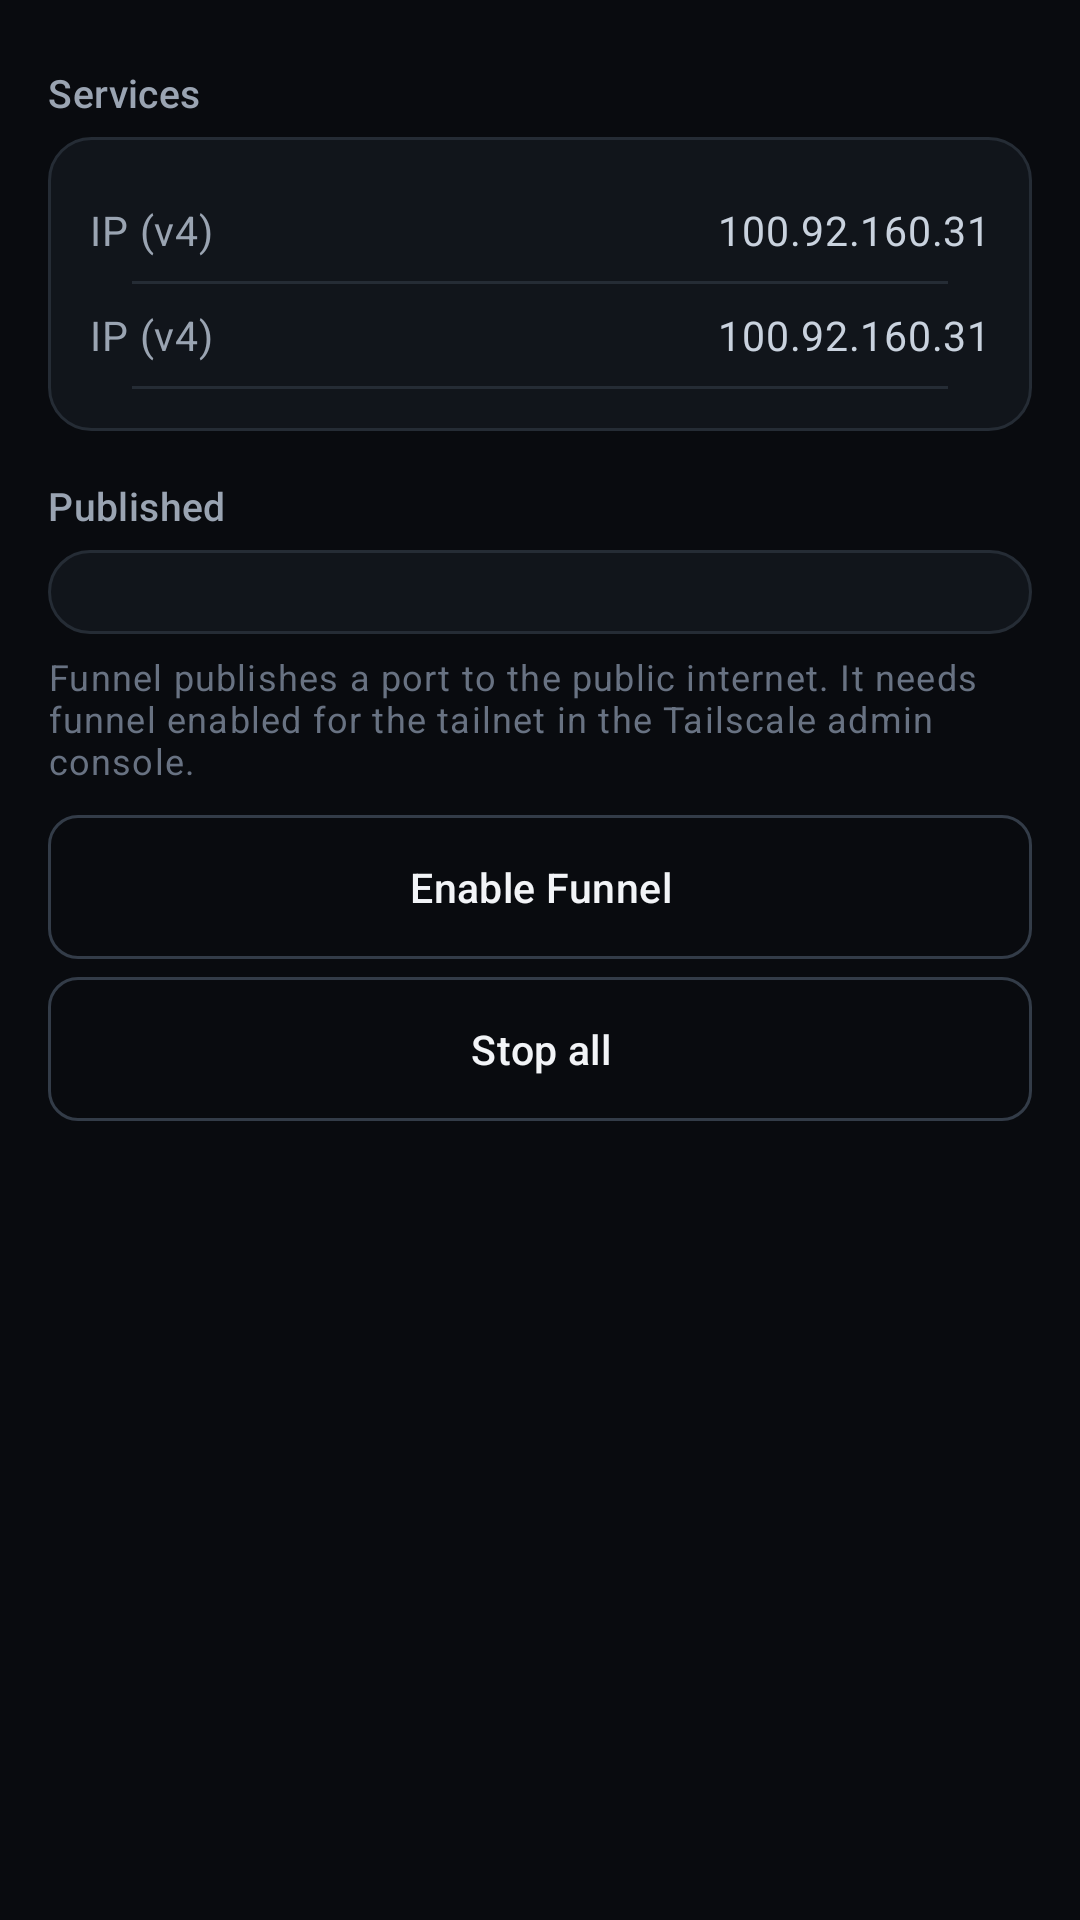

Android layout source for this screen:
<!-- AndroidManifest.xml: application theme Theme.EarthQuack -->
<!-- res/layout/fragment_serve.xml -->
<?xml version="1.0" encoding="utf-8"?>
<ScrollView xmlns:android="http://schemas.android.com/apk/res/android"
    xmlns:app="http://schemas.android.com/apk/res-auto"
    xmlns:tools="http://schemas.android.com/tools"
    android:layout_width="match_parent"
    android:layout_height="match_parent"
    android:background="@color/eq_background"
    android:fillViewport="true"
    android:scrollbars="none">

    <LinearLayout
        android:layout_width="match_parent"
        android:layout_height="wrap_content"
        android:orientation="vertical"
        android:paddingStart="@dimen/eq_gutter"
        android:paddingEnd="@dimen/eq_gutter"
        android:paddingTop="@dimen/eq_gap_sm"
        android:paddingBottom="@dimen/eq_gap_xl">

        <include
            android:id="@+id/statusBanner"
            layout="@layout/partial_status_banner" />

        <LinearLayout style="@style/Widget.Eq.SectionHeader">

            <TextView
                android:layout_width="0dp"
                android:layout_height="wrap_content"
                android:layout_weight="1"
                android:text="@string/serve_services_header"
                android:textAppearance="@style/TextAppearance.Eq.SectionHeader" />
        </LinearLayout>

        <LinearLayout
            style="@style/Widget.Eq.Card"
            android:orientation="vertical">

            <include android:id="@+id/rowSftp" layout="@layout/partial_detail_row" />
            <View style="@style/Widget.Eq.Divider.Inset" />
            <include android:id="@+id/rowClipboard" layout="@layout/partial_detail_row" />
            <View style="@style/Widget.Eq.Divider.Inset" />
        </LinearLayout>

        <LinearLayout style="@style/Widget.Eq.SectionHeader">

            <TextView
                android:layout_width="0dp"
                android:layout_height="wrap_content"
                android:layout_weight="1"
                android:text="@string/serve_published_header"
                android:textAppearance="@style/TextAppearance.Eq.SectionHeader" />
        </LinearLayout>

        <LinearLayout
            android:id="@+id/cardPublished"
            style="@style/Widget.Eq.Card"
            android:orientation="vertical" />

        <TextView
            android:layout_width="match_parent"
            android:layout_height="wrap_content"
            android:layout_marginTop="@dimen/eq_gap_sm"
            android:text="@string/serve_funnel_note"
            android:textAppearance="@style/TextAppearance.Eq.Meta" />

        <com.google.android.material.button.MaterialButton
            android:id="@+id/btnFunnel"
            style="@style/Widget.Eq.Button.Outlined"
            android:layout_width="match_parent"
            android:layout_height="wrap_content"
            android:layout_marginTop="@dimen/eq_gap_md"
            android:text="@string/serve_funnel_enable" />

        <com.google.android.material.button.MaterialButton
            android:id="@+id/btnStopAll"
            style="@style/Widget.Eq.Button.Outlined"
            android:layout_width="match_parent"
            android:layout_height="wrap_content"
            android:layout_marginTop="@dimen/eq_gap_sm"
            android:text="@string/serve_stop_all" />

    </LinearLayout>
</ScrollView>
<!-- res/layout/partial_status_banner.xml (included above) -->
<?xml version="1.0" encoding="utf-8"?>
<LinearLayout xmlns:android="http://schemas.android.com/apk/res/android"
    xmlns:tools="http://schemas.android.com/tools"
    android:id="@+id/statusBanner"
    android:layout_width="match_parent"
    android:layout_height="wrap_content"
    android:orientation="vertical"
    android:background="@color/eq_warning_dim"
    android:padding="@dimen/eq_gap_md"
    android:visibility="gone"
    tools:visibility="visible">

    <TextView
        android:id="@+id/bannerText"
        android:layout_width="match_parent"
        android:layout_height="wrap_content"
        android:textColor="@color/eq_warning"
        android:textAppearance="@style/TextAppearance.Eq.RowSubtitle"
        tools:text="Tailscale needs you to sign in again." />

    <com.google.android.material.button.MaterialButton
        android:id="@+id/bannerAction"
        style="@style/Widget.Eq.Button.Text"
        android:layout_width="wrap_content"
        android:layout_height="wrap_content"
        android:layout_marginStart="@dimen/eq_gap_xs"
        android:layout_marginTop="@dimen/eq_gap_xs"
        android:visibility="gone"
        tools:text="Sign in"
        tools:visibility="visible" />

</LinearLayout>
<!-- res/layout/partial_detail_row.xml (included above) -->
<?xml version="1.0" encoding="utf-8"?>
<LinearLayout xmlns:android="http://schemas.android.com/apk/res/android"
    xmlns:tools="http://schemas.android.com/tools"
    style="@style/Widget.Eq.RowStatic"
    android:minHeight="34dp">

    <TextView
        android:id="@+id/label"
        android:layout_width="0dp"
        android:layout_height="wrap_content"
        android:layout_weight="1"
        android:textAppearance="@style/TextAppearance.Eq.RowLabel"
        tools:text="IP (v4)" />

    <TextView
        android:id="@+id/value"
        android:layout_width="wrap_content"
        android:layout_height="wrap_content"
        android:layout_marginStart="@dimen/eq_gap_md"
        android:gravity="end"
        android:textAppearance="@style/TextAppearance.Eq.RowValue"
        tools:text="100.92.160.31" />

</LinearLayout>
<!-- resources referenced by this layout -->
<resources>
  <color name="eq_background">#090B0F</color>
  <color name="eq_warning">#FFB454</color>
  <color name="eq_warning_dim">#33260F</color>
  <dimen name="eq_gap_md">10dp</dimen>
  <dimen name="eq_gap_sm">6dp</dimen>
  <dimen name="eq_gap_xl">24dp</dimen>
  <dimen name="eq_gap_xs">2dp</dimen>
  <dimen name="eq_gutter">16dp</dimen>
  <string name="serve_funnel_enable">Enable Funnel</string>
  <string name="serve_funnel_note">Funnel publishes a port to the public internet. It needs funnel enabled for the tailnet in the Tailscale admin console.</string>
  <string name="serve_published_header">Published</string>
  <string name="serve_services_header">Services</string>
  <string name="serve_stop_all">Stop all</string>
  <style name="TextAppearance.Eq.Meta" parent="TextAppearance.Material3.BodySmall">
          <item name="android:textSize">12sp</item>
          <item name="android:textColor">@color/eq_text_muted</item>
      </style>
  <style name="TextAppearance.Eq.RowLabel" parent="TextAppearance.Material3.BodyMedium">
          <item name="android:textSize">13.5sp</item>
          <item name="android:textColor">@color/eq_text_secondary</item>
      </style>
  <style name="TextAppearance.Eq.RowSubtitle" parent="TextAppearance.Material3.BodySmall">
          <item name="android:textSize">12.5sp</item>
          <item name="android:textColor">@color/eq_text_muted</item>
          <item name="android:lineSpacingMultiplier">1.15</item>
      </style>
  <style name="TextAppearance.Eq.RowValue" parent="TextAppearance.Material3.BodyMedium">
          <item name="android:textSize">13.5sp</item>
          <item name="android:textColor">@color/eq_text_value</item>
          <item name="android:fontFamily">monospace</item>
      </style>
  <style name="Widget.Eq.RowStatic">
          <item name="android:layout_width">match_parent</item>
          <item name="android:layout_height">wrap_content</item>
          <item name="android:minHeight">36dp</item>
          <item name="android:orientation">horizontal</item>
          <item name="android:gravity">center_vertical</item>
      </style>
  <color name="eq_text_muted">#687282</color>
  <color name="eq_text_secondary">#9AA4B2</color>
  <color name="eq_text_value">#C9D2DE</color>
  <style name="TextAppearance.Eq.Button" parent="TextAppearance.Material3.LabelLarge">
          <item name="android:textSize">13.5sp</item>
          <item name="android:fontFamily">sans-serif-medium</item>
          <item name="android:letterSpacing">0.01</item>
      </style>
  <color name="eq_text_primary">#F2F4F7</color>
  <color name="eq_border_strong">#333C48</color>
  <dimen name="eq_radius_sm">10dp</dimen>
  <dimen name="eq_touch_min">48dp</dimen>
  <color name="eq_primary">#2F8CFF</color>
  <!-- drawable bg_eq_card (drawable) -->
  <?xml version="1.0" encoding="utf-8"?>
  <shape xmlns:android="http://schemas.android.com/apk/res/android" android:shape="rectangle">
      <solid android:color="#11151B"/>
      <stroke android:width="1dp" android:color="@color/eq_border"/>
      <corners android:radius="@dimen/eq_radius"/>
  </shape>
  <dimen name="eq_card_pad">14dp</dimen>
  <dimen name="eq_divider">1dp</dimen>
  <color name="eq_border">#252C35</color>
  <dimen name="eq_gap_lg">16dp</dimen>
  <color name="eq_primary_subtle">#16243A</color>
  <color name="eq_success">#35D07F</color>
  <color name="eq_error">#FF5C6C</color>
  <color name="eq_error_dim">#3A1519</color>
  <color name="eq_surface">#11151B</color>
  <color name="eq_surface_raised">#171C23</color>
  <color name="eq_surface_high">#1E242D</color>
  <color name="eq_status_bar">#090B0F</color>
  <color name="eq_nav_bar">#0C0F14</color>
  <style name="ThemeOverlay.Eq.Dialog" parent="ThemeOverlay.Material3.MaterialAlertDialog">
          <item name="colorSurface">@color/eq_surface_raised</item>
          <item name="colorOnSurface">@color/eq_text_primary</item>
          <item name="android:colorBackground">@color/eq_surface_raised</item>
      </style>
  <dimen name="eq_radius">14dp</dimen>
</resources>
